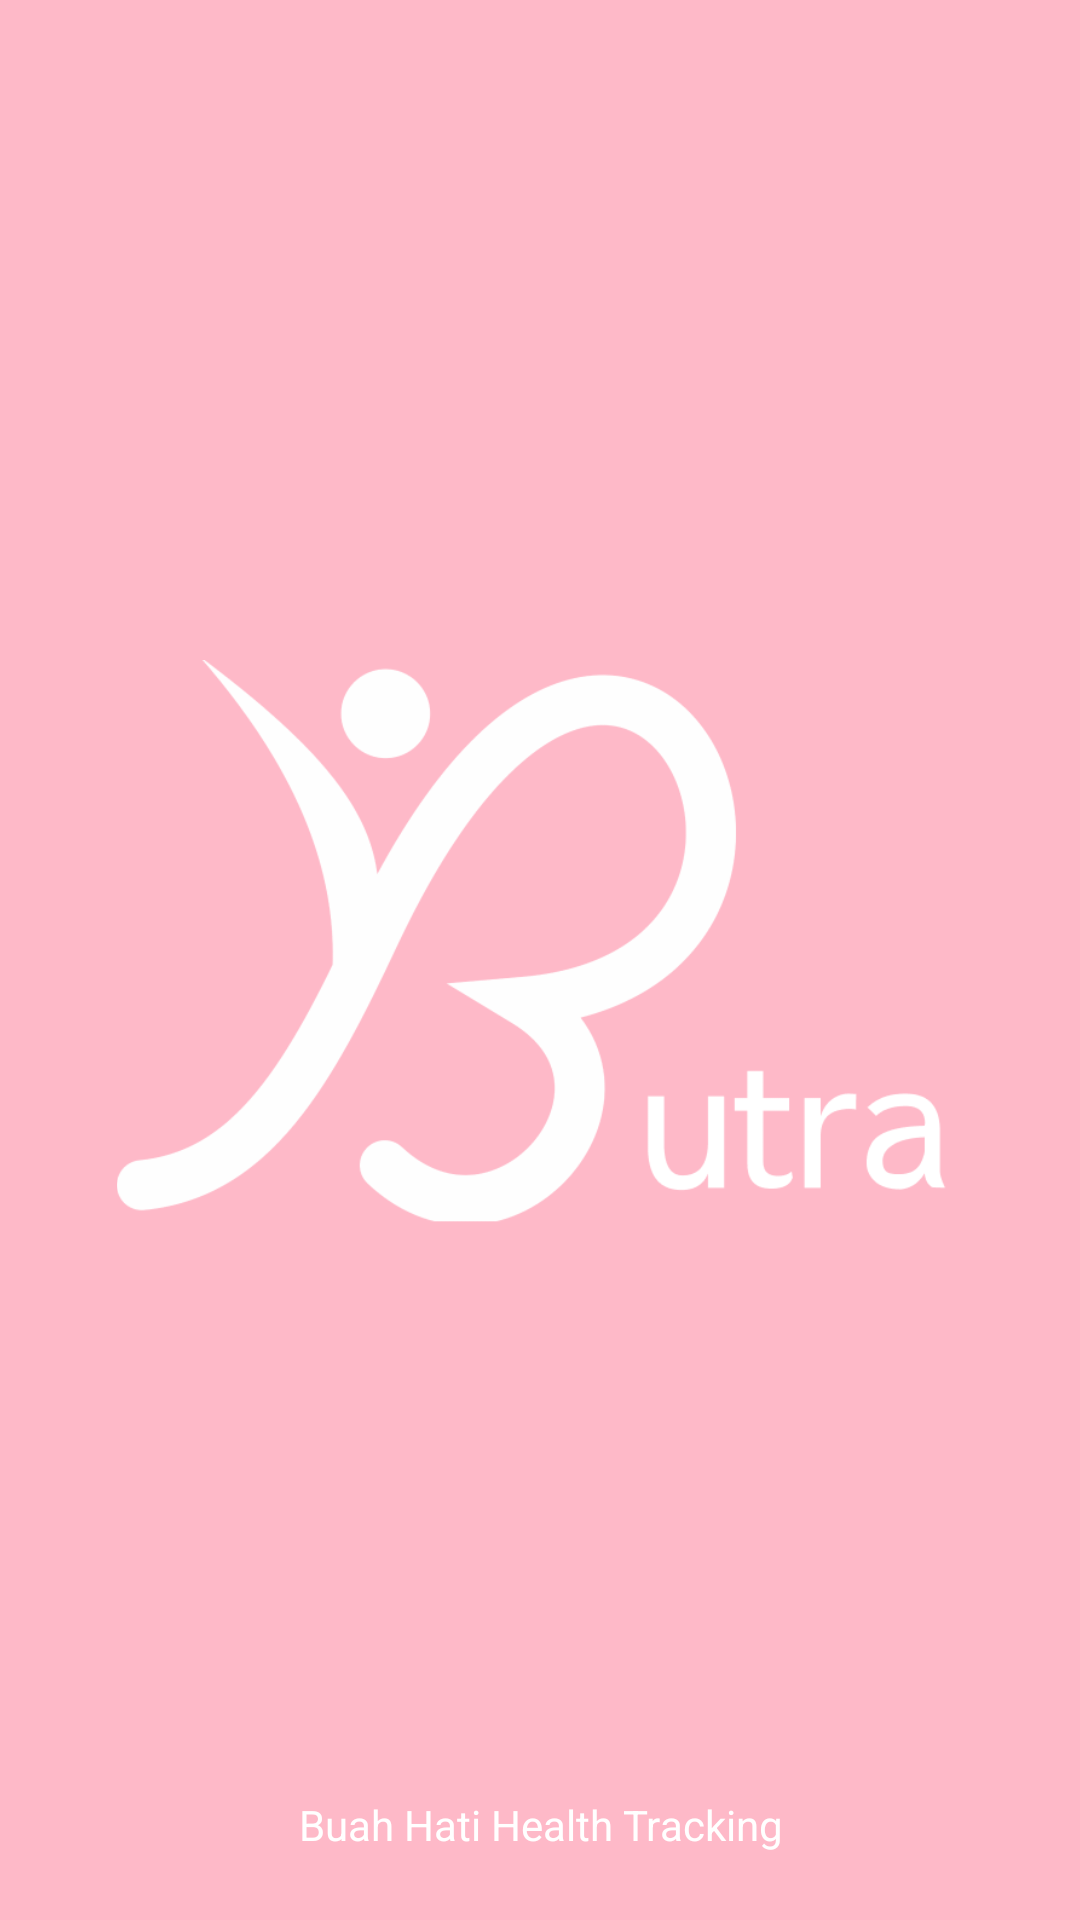

Produce the Android XML layout that renders to this screen, including the resource entries it uses.
<!-- AndroidManifest.xml: application theme Theme.ButraApplication -->
<!-- res/layout/activity_splash_screen.xml -->
<?xml version="1.0" encoding="utf-8"?>
<androidx.constraintlayout.widget.ConstraintLayout xmlns:android="http://schemas.android.com/apk/res/android"
    xmlns:app="http://schemas.android.com/apk/res-auto"
    xmlns:tools="http://schemas.android.com/tools"
    android:layout_width="match_parent"
    android:layout_height="match_parent"
    android:background="@color/base_color"
    tools:context=".ui.SplashScreen">


    <ImageView
        android:id="@+id/imageView"
        android:layout_width="match_parent"
        android:layout_height="200dp"
        android:src="@drawable/logo"
        app:layout_constraintBottom_toBottomOf="parent"
        app:layout_constraintEnd_toEndOf="parent"
        app:layout_constraintStart_toStartOf="parent"
        app:layout_constraintTop_toTopOf="parent" />

    <TextView
        android:layout_width="match_parent"
        android:layout_height="wrap_content"
        android:text="@string/name_application"
        android:textAlignment="center"
        android:textColor="@color/white"
        app:layout_constraintBottom_toBottomOf="parent"
        app:layout_constraintEnd_toEndOf="parent"
        app:layout_constraintHorizontal_bias="0.0"
        app:layout_constraintStart_toStartOf="parent"
        app:layout_constraintTop_toTopOf="parent"
        app:layout_constraintVertical_bias="0.964" />
</androidx.constraintlayout.widget.ConstraintLayout>
<!-- resources referenced by this layout -->
<resources>
  <color name="base_color">#FFFEB9C8</color>
  <color name="white">#FFFFFFFF</color>
  <!-- drawable logo: png bitmap (drawable-v24, 26044 bytes) -->
  <string name="name_application">Buah Hati Health Tracking</string>
  <style name="Theme.ButraApplication" parent="Theme.MaterialComponents.DayNight.DarkActionBar">
          
          <item name="colorPrimary">@color/purple_500</item>
          <item name="colorPrimaryVariant">@color/purple_700</item>
          <item name="colorOnPrimary">@color/white</item>
          
          <item name="colorSecondary">@color/teal_200</item>
          <item name="colorSecondaryVariant">@color/teal_700</item>
          <item name="colorOnSecondary">@color/black</item>
          
          <item name="android:statusBarColor" tools:targetApi="l">?attr/colorPrimaryVariant</item>
          
      </style>
  <color name="purple_500">#FF6200EE</color>
  <color name="purple_700">#FF3700B3</color>
  <color name="teal_200">#FF03DAC5</color>
  <color name="teal_700">#FF018786</color>
  <color name="black">#FF000000</color>
</resources>
